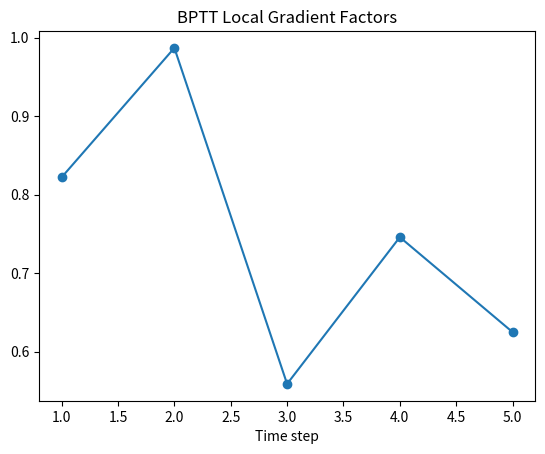

Recreate this plot in Python.
import numpy as np, matplotlib.pyplot as plt
x=[.5,-.2,.8,.1,.4]; w=.7; u=.9
def run(weight):
 h=0.; states=[]
 for v in x: h=np.tanh(weight*h+u*v); states.append(h)
 return h,states
value,states=run(w); eps=1e-5; grad=(run(w+eps)[0]-run(w-eps)[0])/(2*eps)
print("Hidden states:",states); print("Approximate gradient dh_final/dw:",grad)
plt.plot(range(1,6),1-np.array(states)**2,marker="o"); plt.title("BPTT Local Gradient Factors"); plt.xlabel("Time step"); plt.show()
